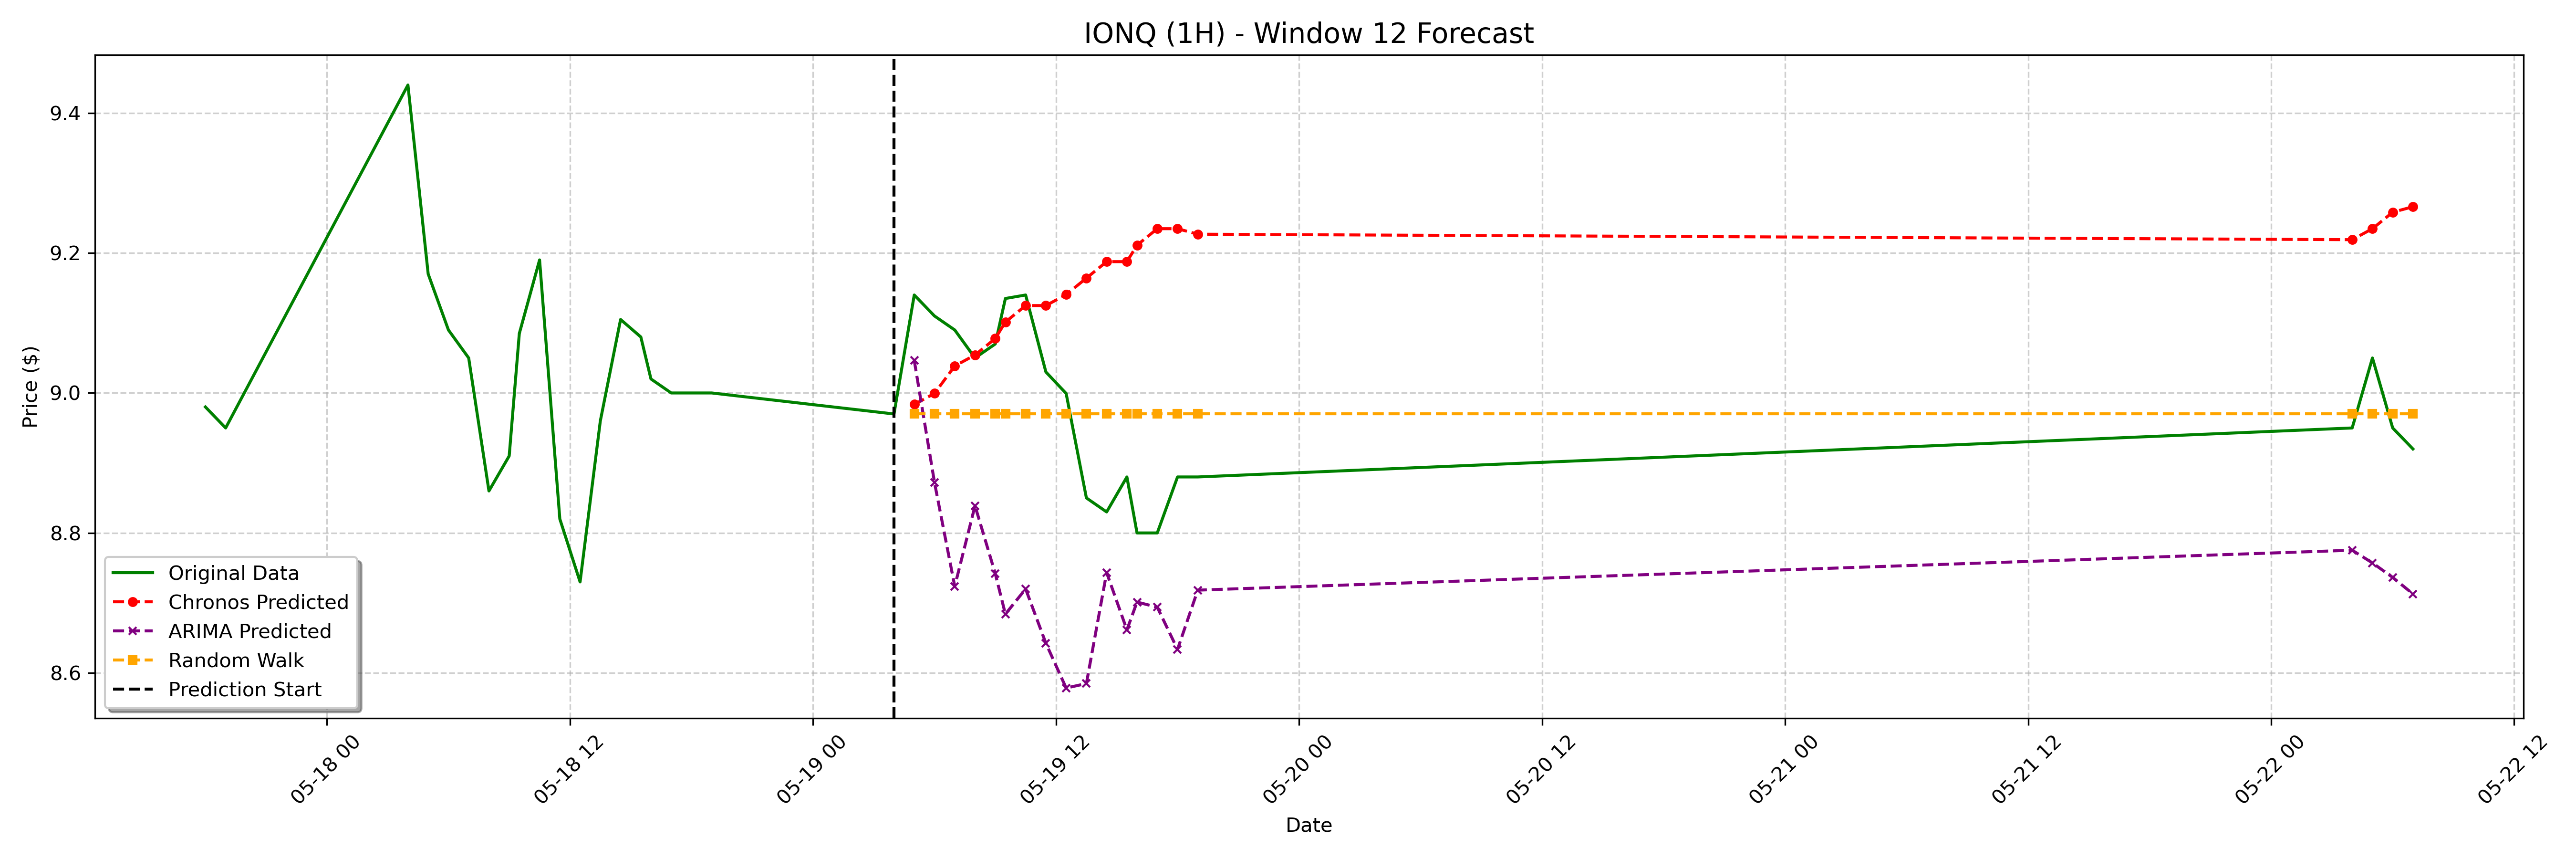

Data behind this chart, as committed beside it:
date, actual, chronos_forecast, arima_forecast, random_walk_forecast
2023-05-19 05:00:00-04:00, 9.14, 8.984, 9.047, 8.97
2023-05-19 06:00:00-04:00, 9.11, 8.999, 8.872, 8.97
2023-05-19 07:00:00-04:00, 9.09, 9.039, 8.724, 8.97
2023-05-19 08:00:00-04:00, 9.05, 9.054, 8.839, 8.97
2023-05-19 09:00:00-04:00, 9.07, 9.078, 8.742, 8.97
2023-05-19 09:30:00-04:00, 9.135, 9.101, 8.684, 8.97
2023-05-19 10:30:00-04:00, 9.14, 9.125, 8.72, 8.97
2023-05-19 11:30:00-04:00, 9.03, 9.125, 8.642, 8.97
2023-05-19 12:30:00-04:00, 8.999, 9.141, 8.578, 8.97
2023-05-19 13:30:00-04:00, 8.85, 9.164, 8.585, 8.97
2023-05-19 14:30:00-04:00, 8.83, 9.188, 8.743, 8.97
2023-05-19 15:30:00-04:00, 8.88, 9.188, 8.661, 8.97
2023-05-19 16:00:00-04:00, 8.8, 9.211, 8.701, 8.97
2023-05-19 17:00:00-04:00, 8.8, 9.235, 8.694, 8.97
2023-05-19 18:00:00-04:00, 8.88, 9.235, 8.634, 8.97
2023-05-19 19:00:00-04:00, 8.88, 9.227, 8.718, 8.97
2023-05-22 04:00:00-04:00, 8.95, 9.219, 8.775, 8.97
2023-05-22 05:00:00-04:00, 9.05, 9.235, 8.757, 8.97
2023-05-22 06:00:00-04:00, 8.95, 9.258, 8.736, 8.97
2023-05-22 07:00:00-04:00, 8.92, 9.266, 8.713, 8.97
